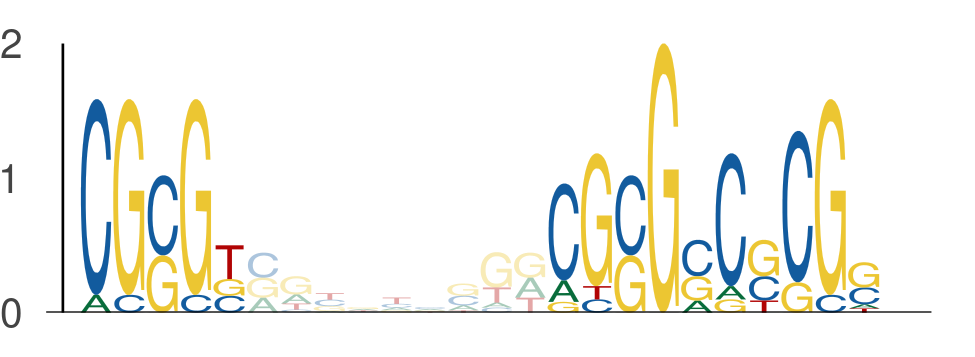

Source data for this figure (header and first rows):
seq_index, start_position, end_position, is_reversed_complement
6916, 11, 16, 0
6916, 25, 30, 0
6916, 30, 35, 0
6623, 35, 40, 0
6623, 49, 54, 0
6623, 54, 59, 0
5975, 25, 30, 0
5975, 39, 44, 0
5975, 44, 49, 0
3141, 58, 63, 0
3141, 72, 77, 0
3141, 77, 82, 0
6512, 58, 63, 0
6512, 72, 77, 0
6512, 77, 82, 0
982, 51, 56, 0
982, 65, 70, 0
982, 70, 75, 0
5440, 50, 55, 0
5440, 64, 69, 0
5440, 69, 74, 0
2999, 19, 24, 0
2999, 33, 38, 0
2999, 38, 43, 0
7206, 53, 58, 0
7206, 67, 72, 0
7206, 72, 77, 0
1648, 38, 43, 0
1648, 52, 57, 0
1648, 57, 62, 0
5655, 57, 62, 0
5655, 71, 76, 0
5655, 76, 81, 0
3280, 58, 63, 0
3280, 72, 77, 0
3280, 77, 82, 0
